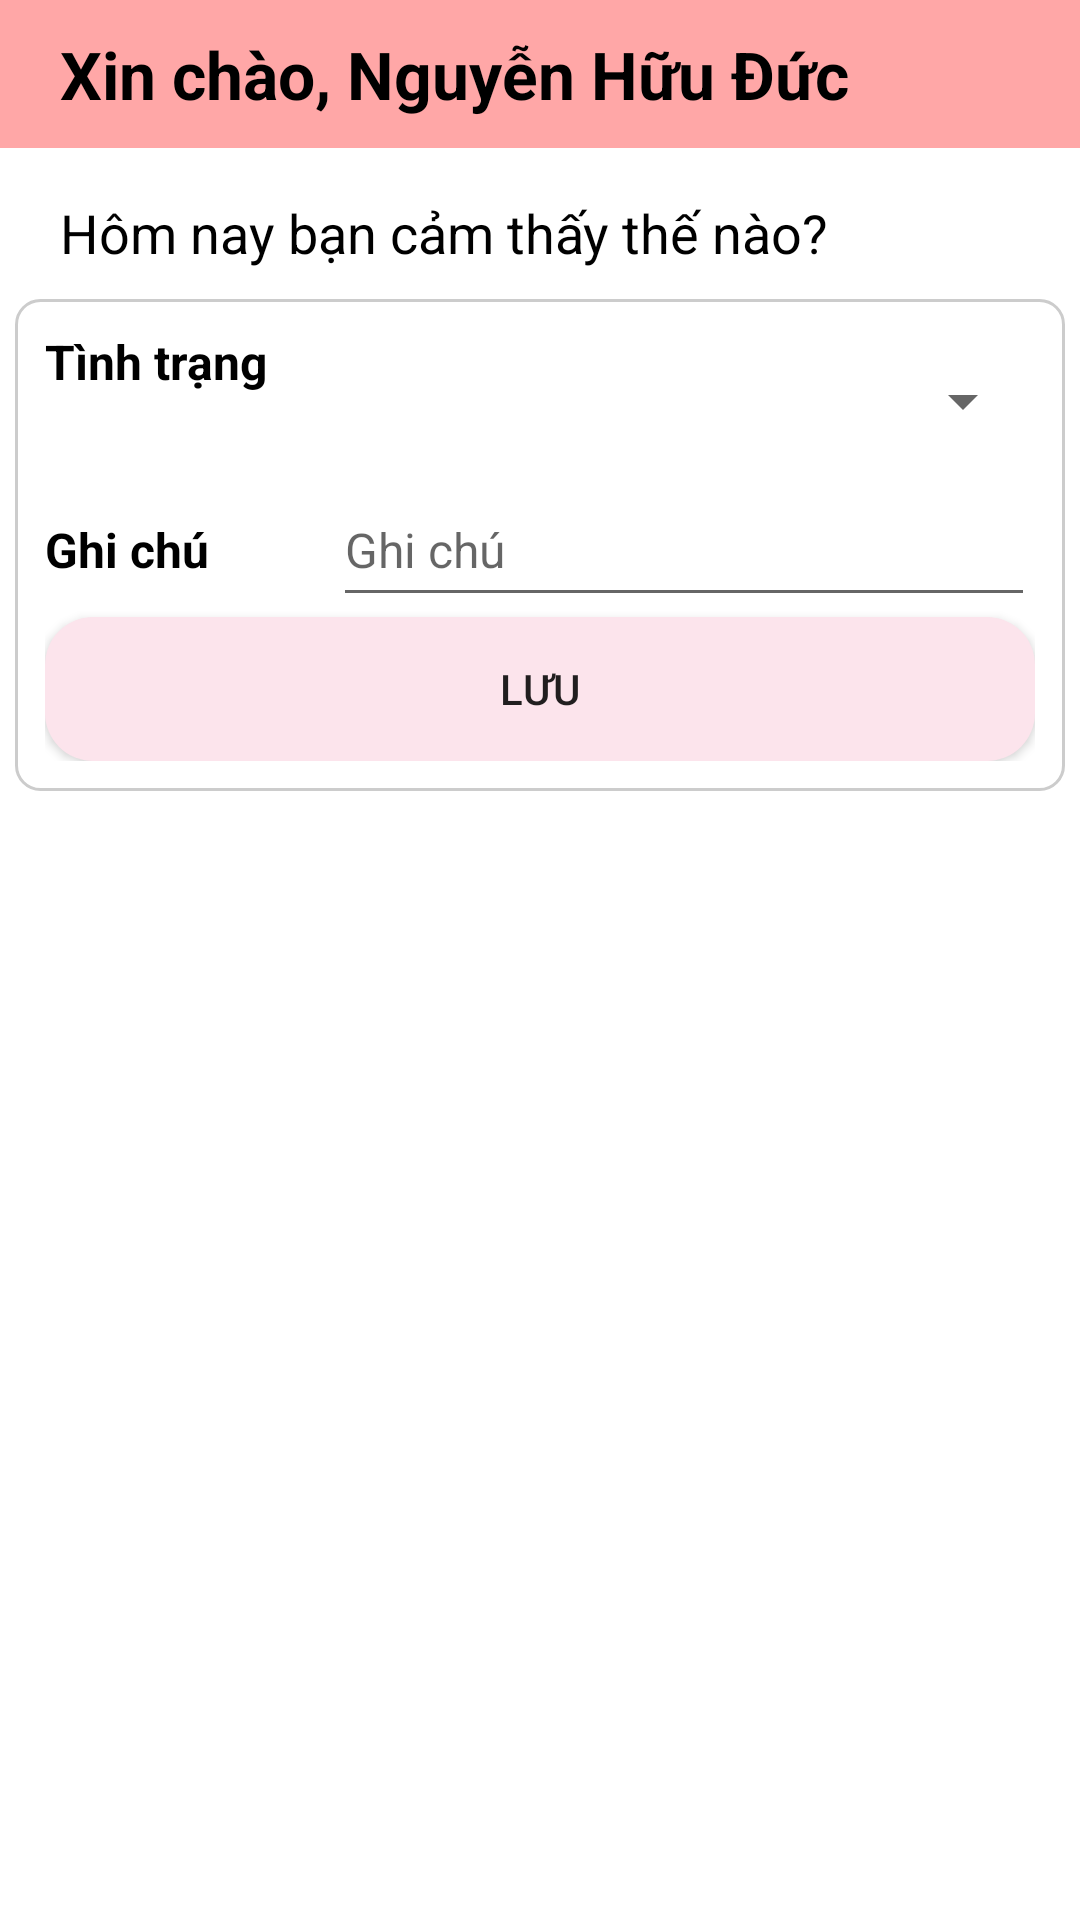

This screen was rendered from an Android layout file. Write that file and the resources it references.
<!-- AndroidManifest.xml: application theme Theme.TrackingActivitesStudent -->
<!-- res/layout/fragment_health.xml -->
<?xml version="1.0" encoding="utf-8"?>
<LinearLayout xmlns:android="http://schemas.android.com/apk/res/android"
    xmlns:app="http://schemas.android.com/apk/res-auto"
    xmlns:tools="http://schemas.android.com/tools"
    android:layout_width="match_parent"
    android:layout_height="match_parent"
    android:orientation="vertical"
    tools:context=".ui.health.HealthFragment">


    <TextView
        android:id="@+id/txtHello"
        android:layout_width="match_parent"
        android:layout_height="wrap_content"
        android:layout_marginBottom="16dp"
        android:background="#FFA7A7"
        android:paddingLeft="20dp"
        android:paddingTop="10dp"
        android:paddingBottom="10dp"
        android:text="Xin chào, Nguyễn Hữu Đức"
        android:textColor="#000000"
        android:textSize="22sp"
        android:textStyle="bold" />

    <TextView
        android:layout_width="wrap_content"
        android:layout_height="wrap_content"
        android:layout_marginBottom="5dp"
        android:paddingLeft="20dp"
        android:text="Hôm nay bạn cảm thấy thế nào?"
        android:textColor="#000000"
        android:textSize="18sp" />

    <TableLayout
        android:layout_width="match_parent"
        android:layout_height="wrap_content"
        android:layout_margin="5dp"
        android:background="@drawable/rounded_edit_text"
        android:padding="10dp">

        <TableRow
            android:layout_width="match_parent"
            android:layout_height="wrap_content">

            <TextView
                android:layout_width="wrap_content"
                android:layout_height="wrap_content"
                android:layout_weight="1"
                android:text="Tình trạng"
                android:textColor="#000000"
                android:textSize="16dp"
                android:textStyle="bold" />

            <Spinner
                android:id="@+id/spnTinhTrang"
                android:layout_width="match_parent"
                android:layout_height="48dp"
                android:layout_weight="2" />
        </TableRow>

        <TableRow
            android:layout_width="match_parent"
            android:layout_height="wrap_content">

            <TextView
                android:layout_width="wrap_content"
                android:layout_height="wrap_content"
                android:layout_weight="1"
                android:text="Ghi chú"
                android:textColor="#000000"
                android:textSize="16dp"
                android:textStyle="bold" />

            <EditText
                android:id="@+id/edtGhiChu"
                android:layout_width="wrap_content"
                android:layout_height="48dp"
                android:layout_weight="2"
                android:ems="10"
                android:hint="Ghi chú"
                android:inputType="text"
                android:textSize="16dp" />
        </TableRow>

        <Button
            android:id="@+id/btnLuu"
            android:layout_width="wrap_content"
            android:layout_height="wrap_content"
            android:layout_gravity="center"
            android:background="@drawable/card_background"
            android:text="Lưu" />
    </TableLayout>

    <ListView
        android:id="@+id/lv_SucKhoe"
        android:layout_width="match_parent"
        android:layout_height="match_parent"
        android:layout_marginLeft="10dp"
        android:layout_marginRight="10dp"/>
</LinearLayout>
<!-- resources referenced by this layout -->
<resources>
  <!-- drawable card_background (drawable) -->
  <?xml version="1.0" encoding="utf-8"?>
  <shape xmlns:android="http://schemas.android.com/apk/res/android">
      <solid android:color="#FCE4EC" />
      <corners android:radius="16dp" />
  </shape>
  <!-- drawable rounded_edit_text (drawable) -->
  <?xml version="1.0" encoding="utf-8"?>
  <shape xmlns:android="http://schemas.android.com/apk/res/android"
      android:shape="rectangle">
      
      <solid android:color="#FFFFFF" />
      
      <corners android:radius="8dp" />
      
      <stroke
          android:width="1dp"
          android:color="#CCCCCC" />
      
      <padding
          android:left="8dp"
          android:right="8dp"
          android:top="4dp"
          android:bottom="4dp" />
  </shape>
  <style name="Theme.TrackingActivitesStudent" parent="Theme.MaterialComponents.DayNight.DarkActionBar">
          
          <item name="colorPrimary">@color/key_green</item>
          <item name="colorPrimaryVariant">@color/purple_700</item>
          <item name="colorOnPrimary">@color/white</item>
          
          <item name="colorSecondary">@color/teal_200</item>
          <item name="colorSecondaryVariant">@color/teal_700</item>
          <item name="colorOnSecondary">@color/black</item>
          
          <item name="android:statusBarColor">?attr/colorPrimaryVariant</item>
          
      </style>
  <color name="key_green">#4CAF50</color>
  <color name="purple_700">#FF3700B3</color>
  <color name="white">#FFFFFFFF</color>
  <color name="teal_200">#FF03DAC5</color>
  <color name="teal_700">#FF018786</color>
  <color name="black">#FF000000</color>
</resources>
